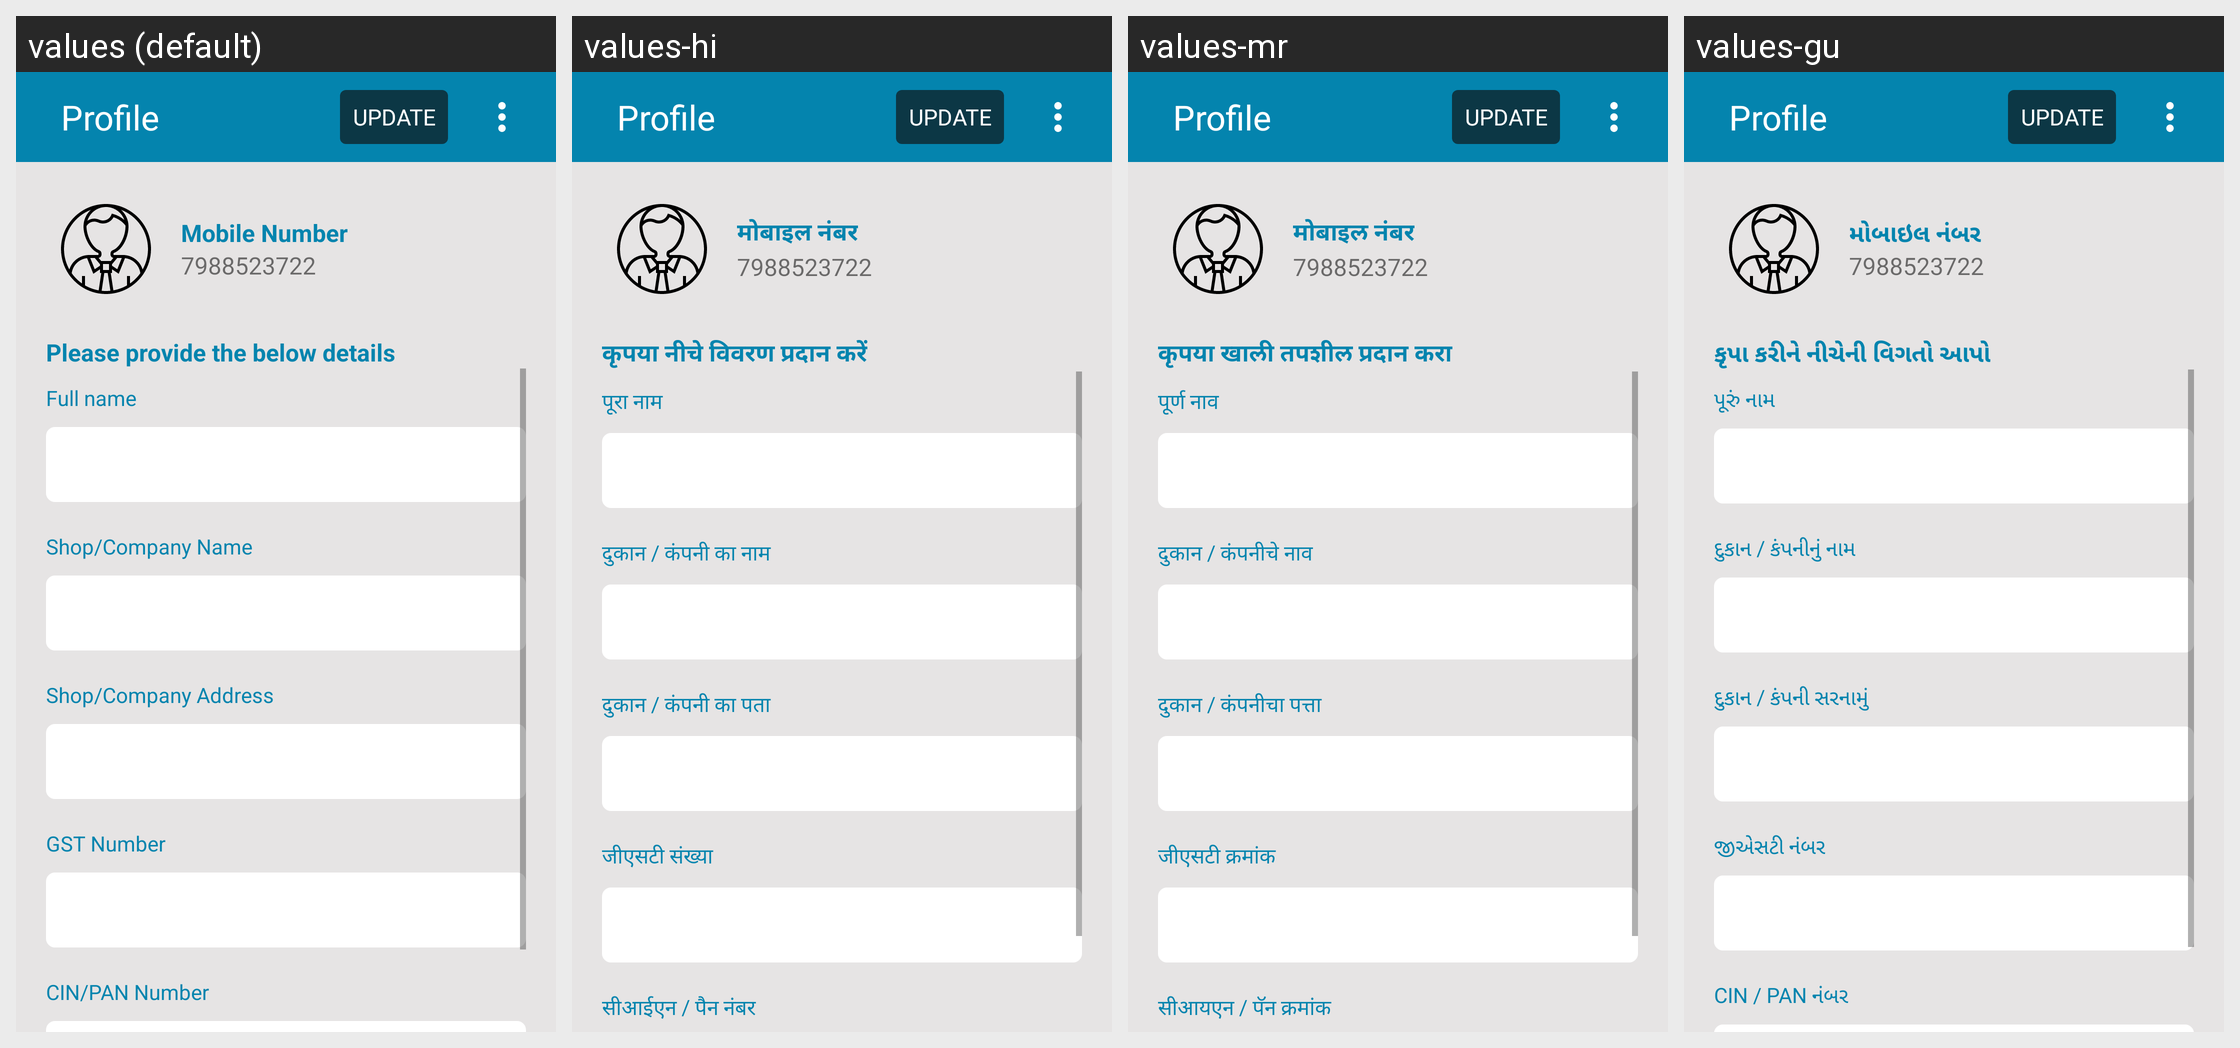

Locale-by-locale string values for the Android screen shown in this grid:
Android screen res/layout/fragment_profile.xml rendered under 4 locales, left to right: values (default), values-hi, values-mr, values-gu. Device: Nexus 5 (rendered at 1080×1920; each locale shown at half size, 540×960, under a caption strip naming it); theme AppTheme.
Other locales in the repository, not shown: values-bn, values-kn, values-ml, values-pa, values-ta, values-te.
Strings drawn on this screen, with the default value and each locale's value (text and hints the layout hard-codes, and strings that could not be matched under every locale, appear in the picture but are not listed):

text_mobile_number
  values: Mobile Number
  values-hi: मोबाइल नंबर
  values-mr: मोबाइल नंबर
  values-gu: મોબાઇલ નંબર

text_please_provide_the_below_details
  values: Please provide the below details
  values-hi: कृपया नीचे विवरण प्रदान करें
  values-mr: कृपया खाली तपशील प्रदान करा
  values-gu: કૃપા કરીને નીચેની વિગતો આપો

text_full_name
  values: Full name
  values-hi: पूरा नाम
  values-mr: पूर्ण नाव
  values-gu: પૂરું નામ

text_shop_company_name
  values: Shop/Company Name
  values-hi: दुकान / कंपनी का नाम
  values-mr: दुकान / कंपनीचे नाव
  values-gu: દુકાન / કંપનીનું નામ

text_shop_company_address
  values: Shop/Company Address
  values-hi: दुकान / कंपनी का पता
  values-mr: दुकान / कंपनीचा पत्ता
  values-gu: દુકાન / કંપની સરનામું

text_gst_number
  values: GST Number
  values-hi: जीएसटी संख्या
  values-mr: जीएसटी क्रमांक
  values-gu: જીએસટી નંબર

text_cin_pan_number
  values: CIN/PAN Number
  values-hi: सीआईएन / पैन नंबर
  values-mr: सीआयएन / पॅन क्रमांक
  values-gu: CIN / PAN નંબર
